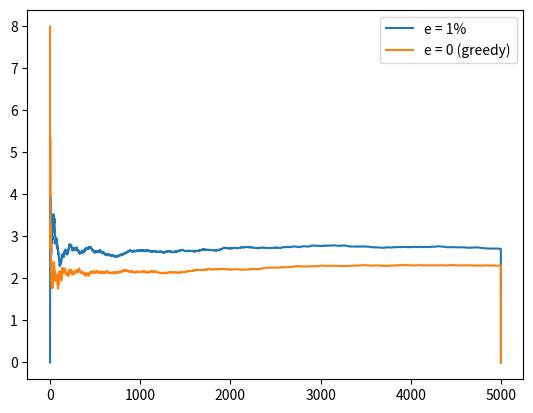

Write the Python code that produced this figure.
import pandas as pd
import numpy as np
import random as rd
import matplotlib.pyplot as plt
import numpy as np
#def gibbsDist(temperature):

#def e_greedy(greedyList):

def evalNBandit(epsChance):
    #action List: max action = 10, min = 1 [1-10]
    total_turns = 5000;
    num_slots = 10;

    ##for each slot how many wins does it incur? how many LOSSES does it incur? ->
    num_wins = np.zeros(num_slots);
    num_lost = np.zeros(num_slots);
    total_reward = np.zeros(total_turns);

    np.random.normal(0,1,20);

    conversions = np.random.uniform(0.01, .3, num_slots);
    convTable = np.zeros((total_turns, num_slots));
    for turn_index in range(0, total_turns):
        for slot_index in range(num_slots):
            if(np.random.rand() <= conversions[slot_index]):
                convTable[turn_index][slot_index] = 1;

    #print(convTable[0:15, 0:10]);
    #Begin Simulation of e-greedy methods // on each play we must add reward to our array, then just return array
    #The array we return is
    incuredRewards = 0
    for turn_pos in range(turn_index):
        machine_index_played = -1
        max_reward = -1
        if (np.random.random() < 1 - epsChance):
            for slot_machine in range(num_slots):
                a = num_wins[slot_machine]+1
                b = num_lost[slot_machine]+1

                random_reward = np.random.beta(a, b)
                if(random_reward > max_reward):
                    max_reward = random_reward
                    machine_index_played = slot_machine

            #now we play the slot machine IF its within epsilon, otherwise we play a random one
                if (convTable[turn_pos][machine_index_played] == 1):
                    incuredRewards+=1;
                    num_wins[machine_index_played]+=1;
                else:
                    num_lost[machine_index_played]+=1;
        else: #play a random machine
            random_machine_played = np.random.randint(0,10)
            if (convTable[turn_pos][random_machine_played] == 1):
                num_wins[random_machine_played]+=1;
                incuredRewards+=1
            else:
                num_lost[random_machine_played]+=1;
        ##turn End : gather points
        total_reward[turn_pos] = incuredRewards/(turn_pos+1);
    return total_reward


def main():
    # myData = pd.DataFrame([1,2,3,4,56,7])
    # myData2 = pd.DataFrame([12,345,5,3,2,3,4])
    # myData3 = pd.DataFrame([12,34,5,34,5,34,3,63])
    # ax = myData.plot()
    # myData2.plot(ax=ax)
    # myData3.plot(ax=ax)
    # plt.show()
    #eval bandit is to test ML n-bandit problem - Check Sutton's book A-
    noExplore = evalNBandit(0.0)
    tenPercentExplore = evalNBandit(.001)  # episilon of 1%
    displayNAB = pd.DataFrame({'e = 1%' : tenPercentExplore, 'e = 0 (greedy)' : noExplore})
    ax = displayNAB.plot()
    plt.show()
if __name__ == "__main__":
    main()
